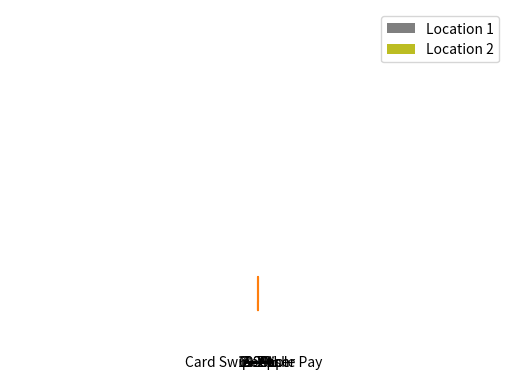

Write Python code to recreate this figure. (Note: this script raises an exception after producing the figure.)
##### SIMPLE BAR CHART ########
from matplotlib import pyplot as plt
days_in_year = [88, 225, 365, 687, 4333, 10756, 30687, 60190, 90553]
plt.bar(range(len(days_in_year)), days_in_year)
plt.show()

drinks = ["cappuccino", "latte", "chai", "americano", "mocha", "espresso"]
sales =  [91, 76, 56, 66, 52, 27]
plt.bar(range(len(drinks)), sales)
plt.show()

drinks = ["cappuccino", "latte", "chai", "americano", "mocha", "espresso"]
sales =  [91, 76, 56, 66, 52, 27]
plt.bar(range(len(drinks)), sales)
# rotation pour que les xticklabels soient en biais
ax = plt.subplot()
ax.set_xticks(range(len(drinks)))
ax.set_xticklabels(drinks, rotation=30)
plt.show()

###### SIDE-BY-SIDE BARS ########

# China Data (blue bars)
n = 1  # This is our first dataset (out of 2)
t = 2 # Number of datasets
d = 7 # Number of sets of bars
w = 0.8 # Width of each bar
x_values1 = [t*element + w*n for element in range(d)]

# US Data (orange bars)
n = 2  # This is our second dataset (out of 2)
t = 2 # Number of datasets
d = 7 # Number of sets of bars
w = 0.8 # Width of each bar
x_values2 = [t*element + w*n for element in range(d)]
# This is called a list comprehension. It's a special way of generating a list from a formula.

drinks = ["cappuccino", "latte", "chai", "americano", "mocha", "espresso"]
sales1 =  [91, 76, 56, 66, 52, 27]
sales2 = [65, 82, 36, 68, 38, 40]

n = 1  # This is our first dataset (out of 2)
t = 2 # Number of datasets
d = 6 # Number of sets of bars
w = 0.8 # Width of each bar
x_values = [t*element + w*n for element
             in range(d)]
store1_x = x_values
plt.bar(store1_x, sales1)

n = 2  # This is our first dataset (out of 2)
t = 2 # Number of datasets
d = 6 # Number of sets of bars
w = 0.8 # Width of each bar
x_values = [t*element + w*n for element
             in range(d)]
store2_x = x_values
plt.bar(store2_x, sales2)

plt.show()

#### STACKEDBARS (BARRES EMPILEES)

video_game_hours = [1, 2, 2, 1, 2]
plt.bar(range(len(video_game_hours)), video_game_hours)

book_hours = [2, 3, 4, 2, 1]
plt.bar(range(len(book_hours)), book_hours, bottom=video_game_hours)

### autre exemple
drinks = ["cappuccino", "latte", "chai", "americano", "mocha", "espresso"]
sales1 =  [91, 76, 56, 66, 52, 27]
sales2 = [65, 82, 36, 68, 38, 40]

plt.bar(range(len(drinks)), sales1, label="Location 1")
plt.bar(range(len(drinks)), sales2, bottom=sales1, label="Location 2")
plt.legend()

plt.show()

######## ERROR BARS #######
values = [10, 13, 11, 15, 20]
yerr = 2
plt.bar(range(len(values)), values, yerr=yerr, capsize=10)
plt.show()

## autre exemple ##
drinks = ["cappuccino", "latte", "chai", "americano", "mocha", "espresso"]
ounces_of_milk = [6, 9, 4, 0, 9, 0]
error = [0.6, 0.9, 0.4, 0, 0.9, 0]

yerr = 0.1
plt.bar(range(len(drinks)), ounces_of_milk, yerr=error, capsize=5)
plt.show()

###### FILL BETWEEN #######
x_values = range(10)
y_values = [10, 12, 13, 13, 15, 19, 20, 22, 23, 29]
y_lower = [8, 10, 11, 11, 13, 17, 18, 20, 21, 27]
y_upper = [12, 14, 15, 15, 17, 21, 22, 24, 25, 31]

plt.fill_between(x_values, y_lower, y_upper, alpha=0.2) #this is the shaded error. alpha (between 0 and 1) = transparency 
plt.plot(x_values, y_values) #this is the line itself
plt.show()

# In order to correctly add or subtract from a list, we need to use list comprehension:
y_lower = [i - 2 for i in y_values]
y_upper = [i + 2 for i in y_values]

# autre exemple
months = range(12)
month_names = ["Jan", "Feb", "Mar", "Apr", "May", "Jun", "Jul", "Aug", "Sep", "Oct", "Nov", "Dec"]
revenue = [16000, 14000, 17500, 19500, 21500, 21500, 22000, 23000, 20000, 19500, 18000, 16500]

plt.plot(range(len(month_names)), revenue)
ax= plt.subplot()
ax.set_xticks(range(len(month_names)))
ax.set_xticklabels(month_names)

y_lower = [0.9 * i for i in revenue]
y_upper = [1.1 *i for i in revenue]

plt.fill_between(range(len(month_names)), y_lower, y_upper, alpha=0.2) 

plt.show()

#### PIE CHART #####
budget_data = [500, 1000, 750, 300, 100]
plt.pie(budget_data)
plt.axis('equal')
plt.show()


# '%0.2f' — 2 decimal places, like 4.08
# '%0.2f%%' — 2 decimal places, but with a percent sign at the end, like 4.08%. You need two consecutive percent signs because the first one acts as an escape character, so that the second one gets displayed on the chart.
# '%d%%' — rounded to the nearest int and with a percent sign at the end, like 4%.

payment_method_names = ["Card Swipe", "Cash", "Apple Pay", "Other"]
payment_method_freqs = [270, 77, 32, 11]

plt.pie(payment_method_freqs, labels=payment_method_names, autopct='%0.1f%%')
plt.axis('equal')
plt.show()

##### HISTOGRAM #####
# plt.hist finds the minimum and the maximum values in your dataset and creates 10 equally-spaced bins between those values.
plt.hist(dataset) 
plt.show()
# if we wanted to take our data from the last example and make a new histogram that just displayed the values from 66 to 69, divided into 40 bins (instead of 10) :
plt.hist(dataset, range=(66,69), bins=40)
# Histograms are best for showing the shape of a dataset. For example, you might see that values are close together, or skewed to one side. With this added intuition, we often discover other types of analysis we want to perform.


# Multiple histograms
# with transparency
plt.hist(a, range=(55, 75), bins=20, alpha=0.5)
plt.hist(b, range=(55, 75), bins=20, alpha=0.5)

# or with a simple line
plt.hist(a, range=(55, 75), bins=20, histtype='step')
plt.hist(b, range=(55, 75), bins=20, histtype='step')

# Si les échelles des deux histogrammes sont très différences, on peut les normaliser avec normed=True
a = normal(loc=64, scale=2, size=10000)
b = normal(loc=70, scale=2, size=100000)

plt.hist(a, range=(55, 75), bins=20, alpha=0.5, normed=True)
plt.hist(b, range=(55, 75), bins=20, alpha=0.5, normed=True)
plt.show()




